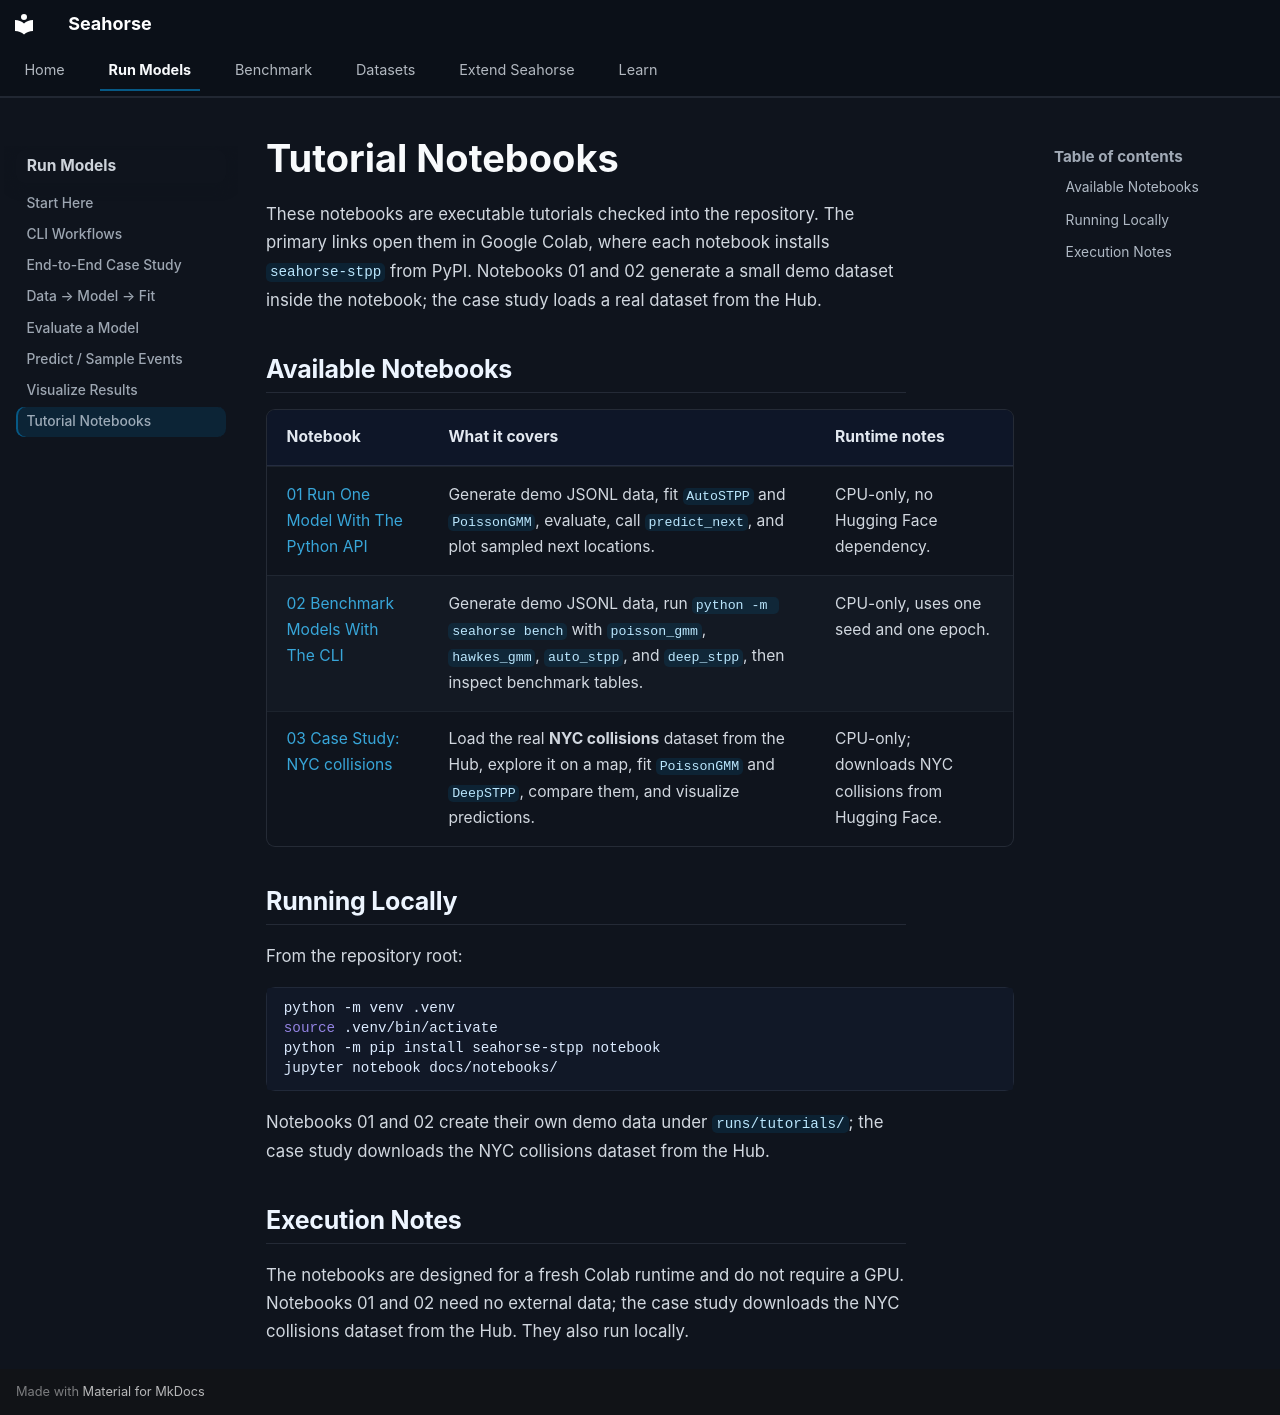

repository: YahyaAalaila/seahorse · page: examples/colabs/index.html · generator: mkdocs

# Tutorial Notebooks

These notebooks are executable tutorials checked into the repository. The primary
links open them in Google Colab, where each notebook installs `seahorse-stpp` from
PyPI. Notebooks 01 and 02 generate a small demo dataset inside the notebook; the
case study loads a real dataset from the Hub.

## Available Notebooks

| Notebook | What it covers | Runtime notes |
| --- | --- | --- |
| <a href="https://colab.research.google.com/github/YahyaAalaila/seahorse/blob/main/docs/notebooks/01_run_one_model_python_api.ipynb">01 Run One Model With The Python API</a> | Generate demo JSONL data, fit `AutoSTPP` and `PoissonGMM`, evaluate, call `predict_next`, and plot sampled next locations. | CPU-only, no Hugging Face dependency. |
| <a href="https://colab.research.google.com/github/YahyaAalaila/seahorse/blob/main/docs/notebooks/02_benchmark_models_cli.ipynb">02 Benchmark Models With The CLI</a> | Generate demo JSONL data, run `python -m seahorse bench` with `poisson_gmm`, `hawkes_gmm`, `auto_stpp`, and `deep_stpp`, then inspect benchmark tables. | CPU-only, uses one seed and one epoch. |
| <a href="https://colab.research.google.com/github/YahyaAalaila/seahorse/blob/main/docs/notebooks/03_case_study_nyc_collisions.ipynb">03 Case Study: NYC collisions</a> | Load the real **NYC collisions** dataset from the Hub, explore it on a map, fit `PoissonGMM` and `DeepSTPP`, compare them, and visualize predictions. | CPU-only; downloads NYC collisions from Hugging Face. |

## Running Locally

From the repository root:

```bash
python -m venv .venv
source .venv/bin/activate
python -m pip install seahorse-stpp notebook
jupyter notebook docs/notebooks/
```

Notebooks 01 and 02 create their own demo data under `runs/tutorials/`; the case
study downloads the NYC collisions dataset from the Hub.

## Execution Notes

The notebooks are designed for a fresh Colab runtime and do not require a GPU.
Notebooks 01 and 02 need no external data; the case study downloads the NYC collisions
dataset from the Hub. They also run locally.
